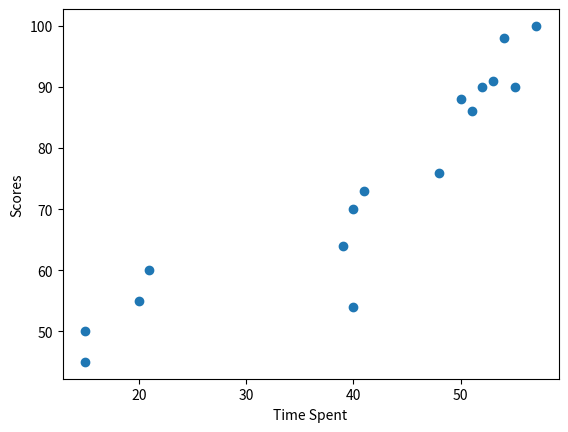

Here is the Python script that generated this plot:
# -*- coding: utf-8 -*-
"""
Created on Sun Sep 24 10:55:05 2017

@author: nitin.kotcherlakota
"""

#matplotlib_scatter
import matplotlib.pyplot as plt
test_scores = [45,50,55,60,54,70,86,90,91,73,88,76,90,98,64,100]
time_spent = [15,15,20,21,40,40,51,52,53,41,50,48,55,54,39,57]
plt.scatter(time_spent,test_scores,marker = 'o')
plt.xlabel('Time Spent')
plt.ylabel('Scores')